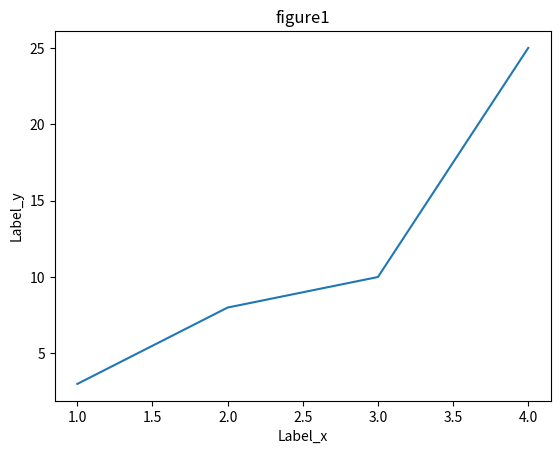

Write the Python code that produced this figure.
# -*- coding: utf-8 -*-
"""
Created on Mon Oct  9 15:08:13 2017

[redacted]
"""

import matplotlib
import matplotlib.pyplot as pt

rotal_x = [1,2,3,4]
rotal_y = [3,8,10,25]

pt.title('figure1')
pt.xlabel('Label_x')
pt.ylabel('Label_y')
pt.plot(rotal_x,rotal_y)


  